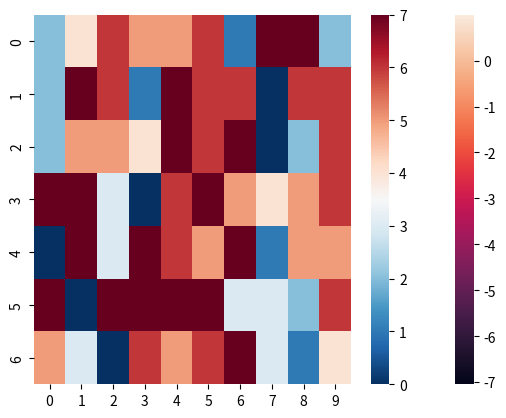

Here is the Python script that generated this plot:
kings_moves = True
allow_zero_move = False
import numpy as np
import matplotlib.pyplot as plt
import seaborn as sns
np.random.seed(14)
nx = 10
ny = 7
start_loc = (0, 3)
goal_loc = (7, 3)


# Wind strength of each column
# negative numbers blow up, positive numbers down
wind = [0, 0, 0, -1, -1, -1, -2, -2, -1, 0]

if kings_moves:
    # going around the unit circle, starting from going right 1 move
    actions = [(1, 0),(1,-1), (0, -1),(-1,-1),(-1,0),(-1,1),(0,1),(1,1)]
    if allow_zero_move:
        actions = actions + [(0,0)]
else:
    # right, left, up, down
    actions = [(1, 0), (-1, 0), (0, 1), (0, -1)]

#### SETUP ---------------------------------
q = np.random.uniform(size=(nx, ny, len(actions)))

#### Functions ----------------------------------
def get_e_greedy_policy(q, epsilon, shape):
    """
    Return an epsilon-greedy policy for use in sarsa.
    :param q: action-value function
    :param epsilon: chance to choose randomly
    :param shape: shape of gridworld, tuple
    :return: policy of shape = (shape, actions)
    """
    x,y = shape
    pi = np.zeros((x, y, len(actions)))
    max_action_idx = np.argmax(q, axis=2)
    for i in range(x):
        for j in range(y):
            for a in range(len(actions)):
                if a == max_action_idx[i, j]:
                    pi[i, j, a] = 1 - ((len(actions) - 1) * (epsilon / len(actions)))
                else:
                    pi[i, j, a] = epsilon / len(actions)
    return pi

def adjust_loc(loc, nx,ny):
    """
    We can't go off the grid with a move. If we try, we should just stay
    where we are now
    :param loc: player's location
    :param nx: number of x locations in grid (columns)
    :param ny: number of y locations in grid (rows)
    :return: updated player location, 2-tuple
    """
    x,y = loc[0],loc[1]
    if x < 0:           x = 0
    elif x > (nx-1):    x = (nx-1)
    if y < 0:           y = 0
    elif y > (ny-1):    y = (ny-1)
    return(x,y)

def add_wind(loc, wind):
    """
    Add wind effect to the player's location
    :param loc: the location on the grid
    :param wind: [nx x 1] list giving wind strengths
    :return: updated location, 2-tuple
    """
    x = loc[0]
    y = loc[1] + wind[x]
    return(x,y)

alpha = 0.8
gamma = 1
t = 1
pi = get_e_greedy_policy(q,1/t,(nx,ny))
min_finish_steps =  100000
finish_t = []
while t < 20000:
    # Generate episode
    loc = start_loc
    a = np.argmax(np.random.uniform() < np.cumsum(pi[loc[0], loc[1]]))
    # move
    ep_steps = 0
    while (loc != goal_loc):
        ep_steps += 1
       # print(t, loc, a)
        s = loc
        action = actions[a]
        loc = tuple(np.add(loc,action))
        loc = adjust_loc(loc, nx,ny)
        loc = add_wind(loc,wind)
        loc = adjust_loc(loc, nx,ny)
        if loc != goal_loc:   r = -1
        elif loc == goal_loc:
            r = 0
            min_finish_steps = min(min_finish_steps, ep_steps)
            finish_t.append(t)
        sprime = loc
        aprime = np.argmax(np.random.uniform() < np.cumsum(pi[sprime[0], sprime[1]]))
        q[s[0], s[1], a] = q[s[0], s[1], a] + alpha *(r + gamma * q[loc[0], loc[1], aprime] - q[s[0], s[1], a])
        a = aprime
        t+=1
        epsilon = 1/t
        pi = get_e_greedy_policy(q, epsilon, (nx, ny))


# plot the finish times
plt.plot(finish_t)
# plt.show(block=True)
# plt.interactive(False)

# plot the best value function in each state
best_q = np.max(q, axis = 2).transpose()
sns.heatmap(best_q)
plt.show(block=True)

# plot the best action in each state
best_actions = np.argmax(q, axis = 2).transpose()
annots =np.array([[str(actions[o][0]) + str(actions[o][1])  for o in a] for a in best_actions])

sns.heatmap(best_actions, cmap = "RdBu_r")
plt.show(block=True)
